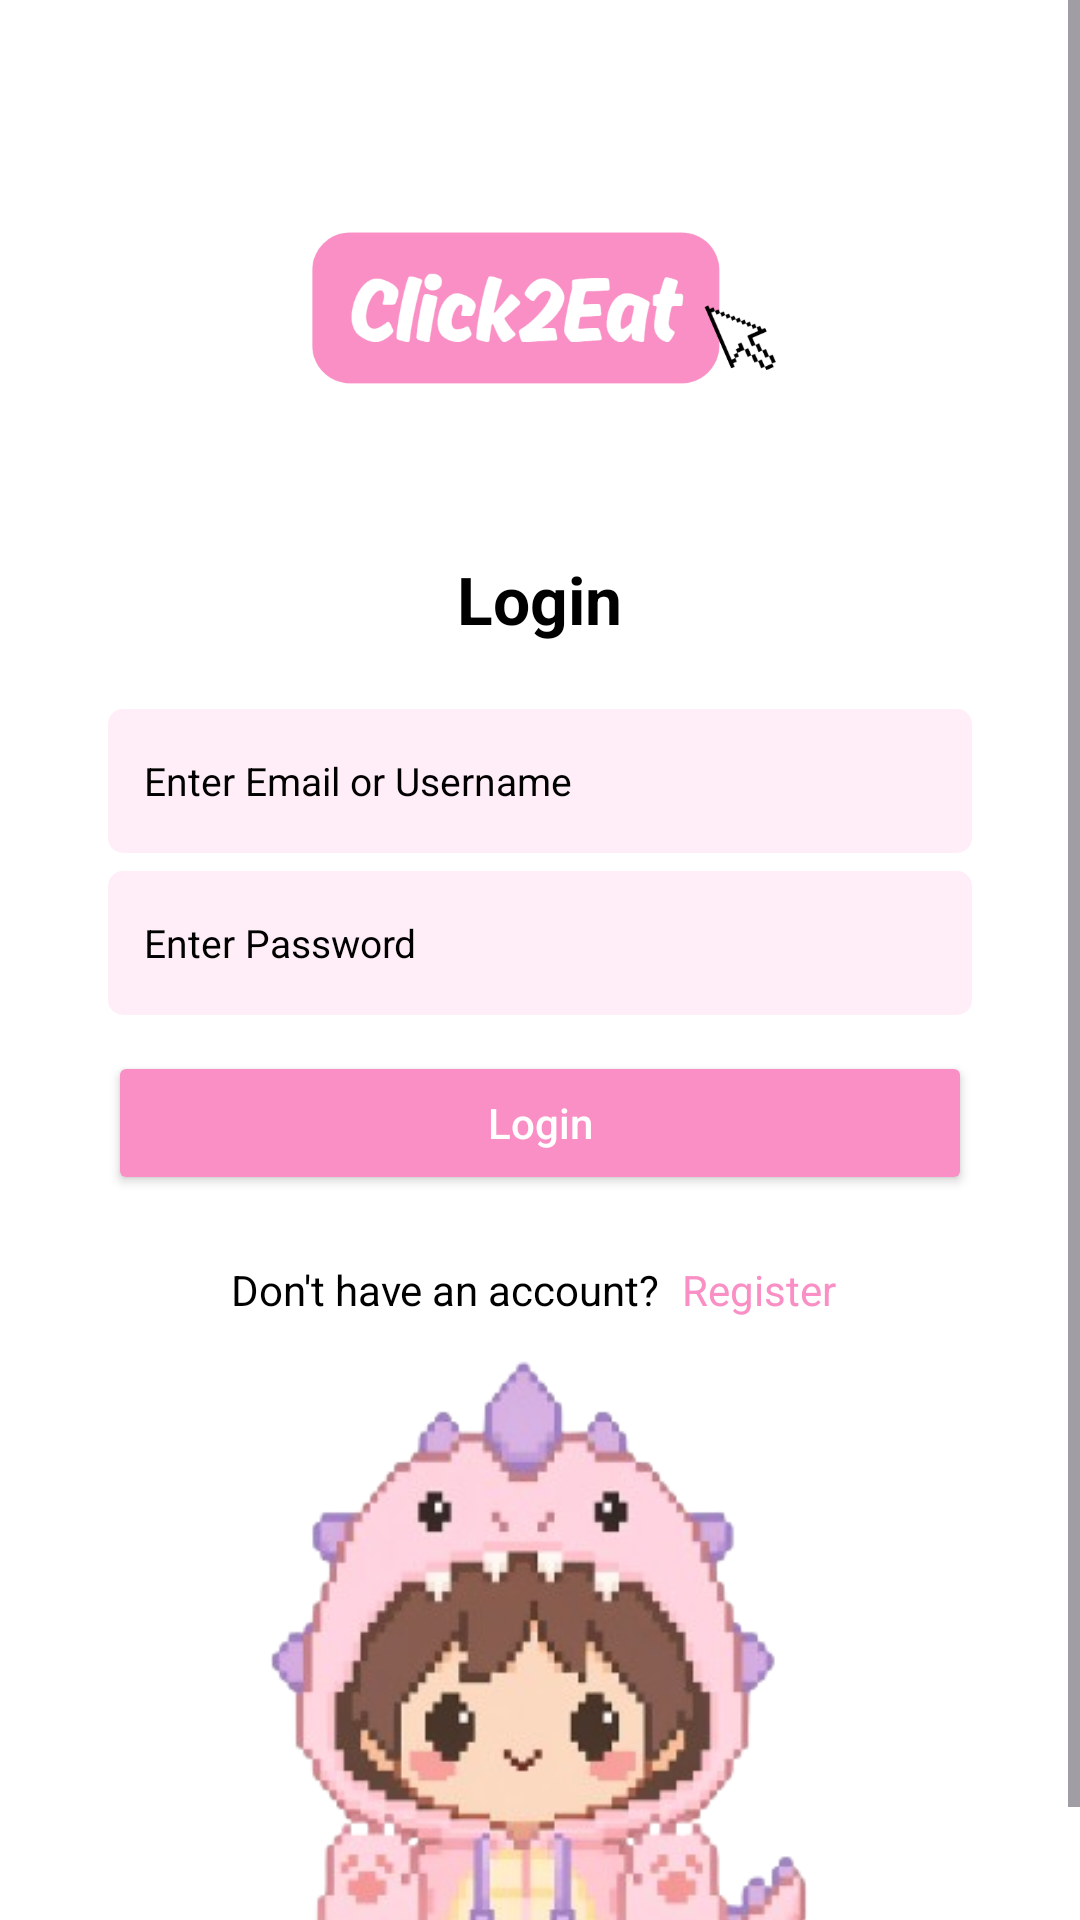

Write the Android layout XML for this screen, with the resource values it uses.
<!-- AndroidManifest.xml: application theme Theme.Click2Eat -->
<!-- res/layout/activity_login.xml -->
<?xml version="1.0" encoding="utf-8"?>
<ScrollView
    xmlns:android="http://schemas.android.com/apk/res/android"
    android:layout_width="match_parent"
    android:layout_height="match_parent"
    android:fillViewport="true"
    android:background="@color/click_white">

    <LinearLayout
        android:layout_width="match_parent"
        android:layout_height="match_parent"
        android:minHeight="680dp"
        android:orientation="vertical"
        android:gravity="center_horizontal"
        android:paddingStart="36dp"
        android:paddingEnd="36dp"
        android:paddingTop="70dp"
        android:paddingBottom="10dp">

        <ImageView
            android:id="@+id/ivLogo"
            android:layout_width="160dp"
            android:layout_height="65dp"
            android:contentDescription="Click2Eat Logo"
            android:scaleType="fitCenter"
            android:src="@drawable/click2eat_logo" />

        <TextView
            android:layout_width="wrap_content"
            android:layout_height="wrap_content"
            android:layout_marginTop="50dp"
            android:text="Login"
            android:textSize="22sp"
            android:textStyle="bold"
            android:textColor="@color/click_text"/>

        <EditText
            android:id="@+id/etIdentifier"
            android:layout_width="match_parent"
            android:layout_height="48dp"
            android:layout_marginTop="22dp"
            android:background="@drawable/bg_pink_input"
            android:hint="Enter Email or Username"
            android:textColorHint="@color/click_text"
            android:inputType="text"
            android:singleLine="true"
            android:paddingHorizontal="12dp"
            android:textSize="13sp"/>

        <EditText
            android:id="@+id/etPassword"
            android:layout_width="match_parent"
            android:layout_height="48dp"
            android:layout_marginTop="6dp"
            android:background="@drawable/bg_pink_input"
            android:hint="Enter Password"
            android:textColorHint="@color/click_text"
            android:inputType="textPassword"
            android:singleLine="true"
            android:paddingHorizontal="12dp"
            android:textSize="13sp"/>

        <Button
            android:id="@+id/btnLogin"
            android:layout_width="match_parent"
            android:layout_height="48dp"
            android:layout_marginTop="12dp"
            android:backgroundTint="@color/click_pink"
            android:text="Login"
            android:textAllCaps="false"
            android:textColor="@color/click_white"/>

        <LinearLayout
            android:layout_width="wrap_content"
            android:layout_height="wrap_content"
            android:layout_marginTop="18dp"
            android:orientation="horizontal"
            android:gravity="center">

            <TextView
                android:layout_width="wrap_content"
                android:layout_height="wrap_content"
                android:text="Don't have an account? "
                android:textColor="@color/click_text"
                android:textSize="14sp"/>

            <TextView
                android:id="@+id/tvRegister"
                android:layout_width="wrap_content"
                android:layout_height="wrap_content"
                android:text="Register"
                android:textColor="@color/click_pink"
                android:textSize="14sp"
                android:padding="4dp"/>

        </LinearLayout>

        <Space
            android:layout_width="1dp"
            android:layout_height="0dp"
            android:layout_weight="1"/>

        <ImageView
            android:id="@+id/ivDinosaur"
            android:layout_width="230dp"
            android:layout_height="220dp"
            android:contentDescription="Click2Eat Dinosaur Mascot"
            android:scaleType="fitCenter"
            android:src="@drawable/mascot" />

    </LinearLayout>
</ScrollView>
<!-- resources referenced by this layout -->
<resources>
  <color name="click_pink">#f98fc4</color>
  <color name="click_text">#000000</color>
  <color name="click_white">#FFFFFF</color>
  <!-- drawable bg_pink_input (drawable) -->
  <?xml version="1.0" encoding="utf-8"?>
  <shape xmlns:android="http://schemas.android.com/apk/res/android">
      <solid android:color="@color/click_light_pink"/>
      <corners android:radius="5dp"/>
  </shape>
  <!-- drawable click2eat_logo: png bitmap (drawable, 24173 bytes) -->
  <!-- drawable mascot: png bitmap (drawable, 93006 bytes) -->
  <style name="Theme.Click2Eat" parent="Base.Theme.Click2Eat" />
  <color name="click_light_pink">#ffeef8</color>
  <style name="Base.Theme.Click2Eat" parent="Theme.Material3.DayNight.NoActionBar">
          
          
      </style>
</resources>
